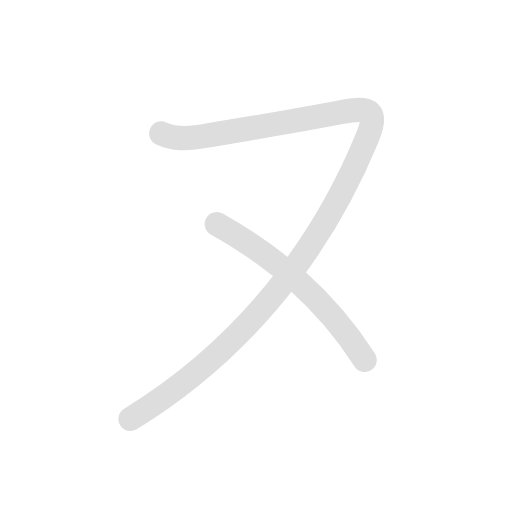
t = 0.00 s
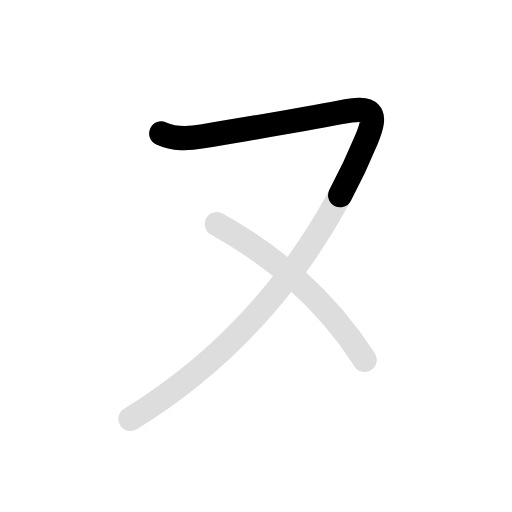
t = 0.75 s
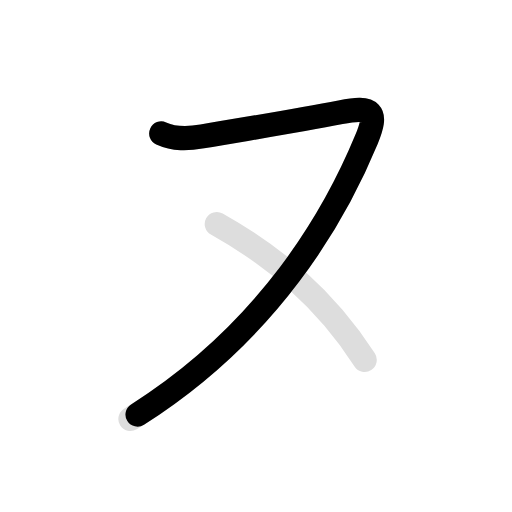
t = 1.50 s
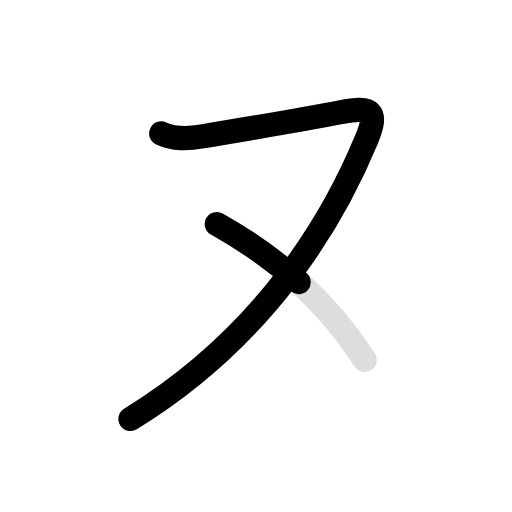
t = 2.25 s
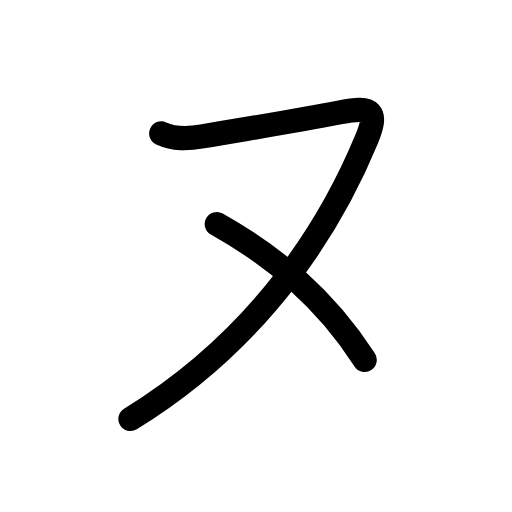
t = 3.00 s
t = 3.80 s: frame unchanged from t = 3.00 s, image omitted

The animated SVG that drew these frames (rendered in a browser with its animation timeline set to each time). Animation: 4 SMIL elements (animate=3,set=1); one cycle of 3.80 s, repeats indefinitely.

<svg id="kvg-030cc" class="kanjivg" viewBox="0 0 106 106" width="106" height="106" xmlns="http://www.w3.org/2000/svg" xmlns:xlink="http://www.w3.org/1999/xlink" xml:space="preserve" version="1.1" baseProfile="full"><defs><style type="text/css">path.black{fill:none;stroke:black;stroke-width:5;stroke-linecap:round;stroke-linejoin:round;}path.grey{fill:none;stroke:#ddd;stroke-width:5;stroke-linecap:round;stroke-linejoin:round;}path.stroke{fill:none;stroke:black;stroke-width:5;stroke-linecap:round;stroke-linejoin:round;}text{font-size:16px;font-family:Segoe UI Symbol,Cambria Math,DejaVu Sans,Symbola,Quivira,STIX,Code2000;-webkit-touch-callout:none;cursor:pointer;-webkit-user-select:none;-khtml-user-select:none;-moz-user-select:none;-ms-user-select:none;user-select: none;}text:hover{color:#777;}#reset{font-weight:bold;}</style><marker id="markerStart" markerWidth="8" markerHeight="8" style="overflow:visible;"><circle cx="0" cy="0" r="1.5" style="stroke:none;fill:red;fill-opacity:0.5;"/></marker><marker id="markerEnd" style="overflow:visible;"><circle cx="0" cy="0" r="0.8" style="stroke:none;fill:blue;fill-opacity:0.5;"><animate attributeName="opacity" from="1" to="0" dur="3s" repeatCount="indefinite" /></circle></marker></defs><path d="M33.38,27.62c2.75,1.25,5.38,1.16,8.5,0.62c10.12-1.75,19-3.12,28.62-5c6.67-1.3,7.75-0.12,5.38,5.62c-6.7,16.22-20.63,40.52-48.88,57.89" class="grey" /><path d="M44.88,46.38c12,6.75,22.38,15.38,30.62,28.12" class="grey" /><path d="M33.38,27.62c2.75,1.25,5.38,1.16,8.5,0.62c10.12-1.75,19-3.12,28.62-5c6.67-1.3,7.75-0.12,5.38,5.62c-6.7,16.22-20.63,40.52-48.88,57.89" class="stroke" stroke-dasharray="150"><animate attributeName="stroke-dashoffset" from="150" to="0" dur="1.8s" begin="0.0s" fill="freeze" /></path><path d="M44.88,46.38c12,6.75,22.38,15.38,30.62,28.12" class="stroke" stroke-dasharray="150"><set attributeName="opacity" to="0" dur="2.0s" /><animate attributeName="stroke-dashoffset" from="150" to="0" dur="1.8s" begin="2.0s" fill="freeze" /></path></svg>
